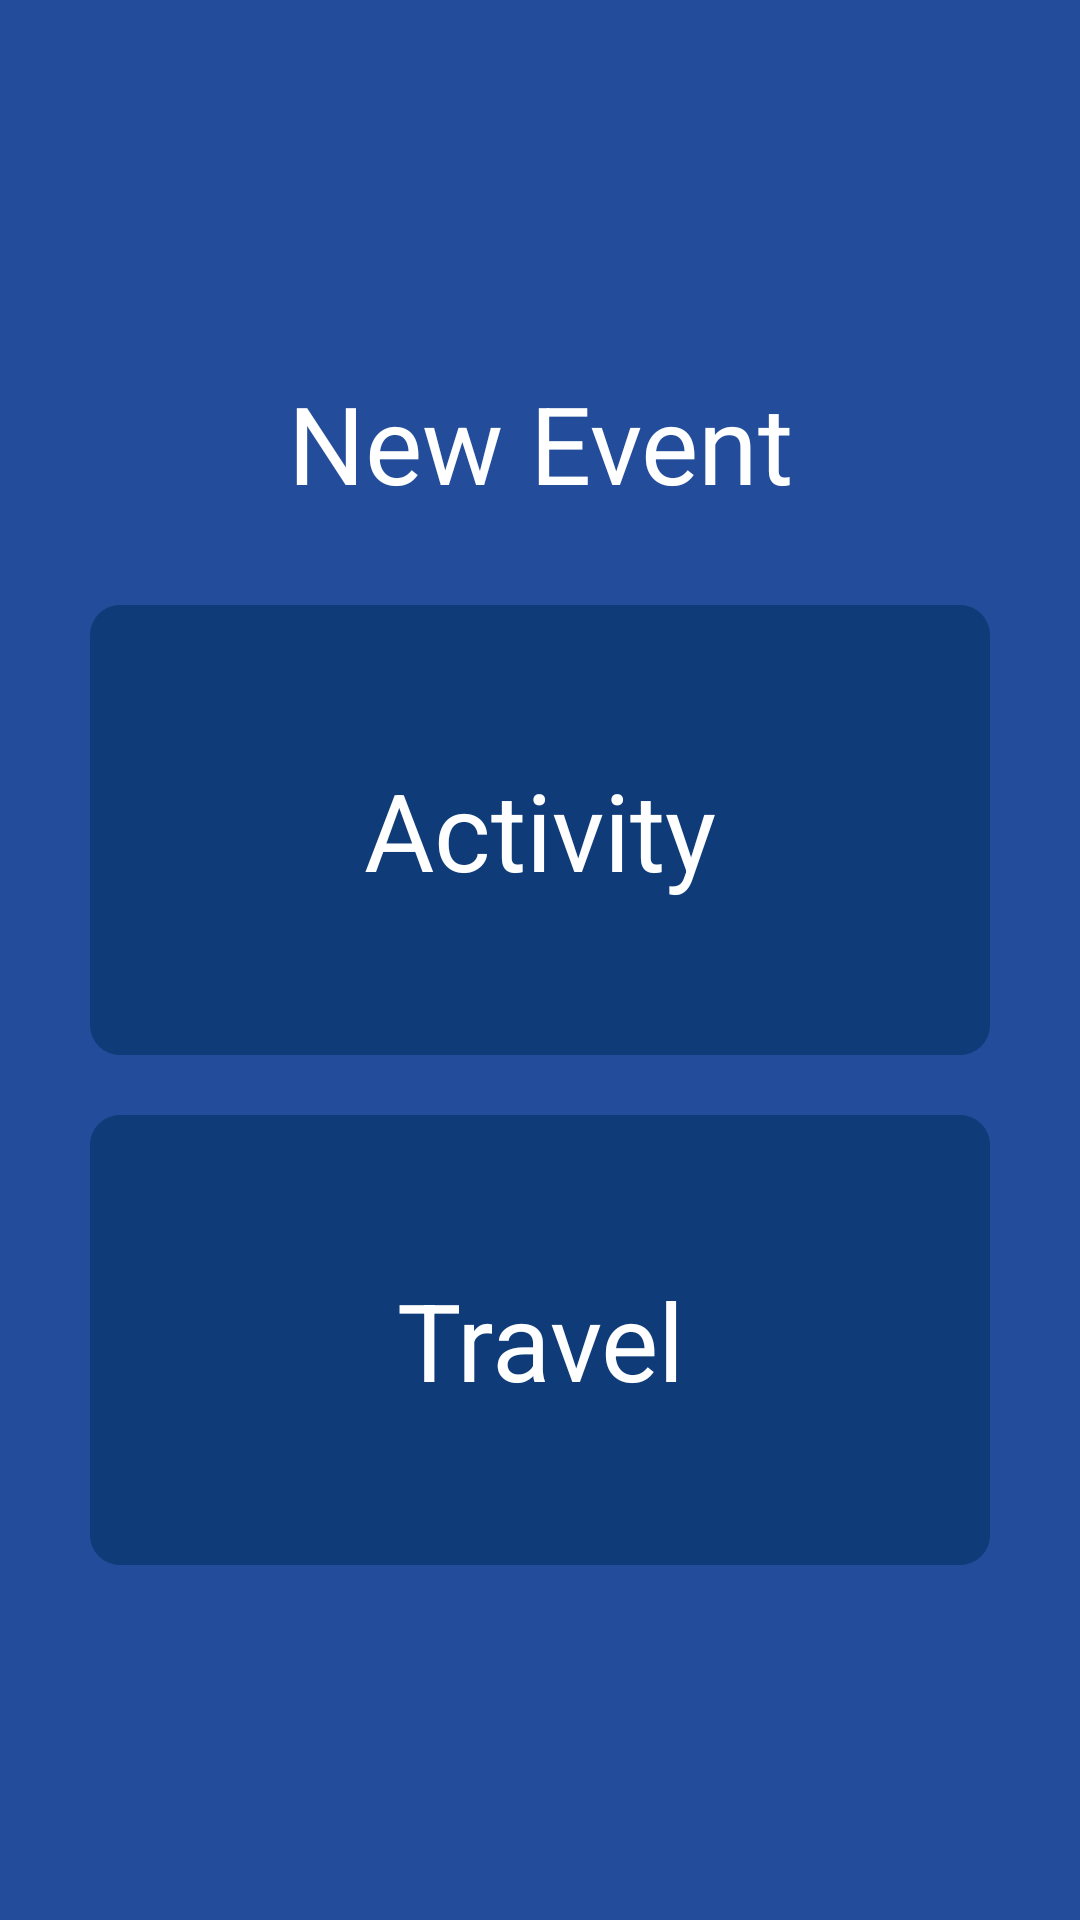

The Android layout XML behind this screen, and the referenced resources:
<!-- AndroidManifest.xml: application theme Theme.MyItinerary -->
<!-- res/layout/fragment_new_event.xml -->
<?xml version="1.0" encoding="utf-8"?>
<androidx.constraintlayout.widget.ConstraintLayout xmlns:android="http://schemas.android.com/apk/res/android"
    xmlns:app="http://schemas.android.com/apk/res-auto"
    xmlns:tools="http://schemas.android.com/tools"
    android:layout_width="match_parent"
    android:id="@+id/fragment_new_event"
    android:layout_height="match_parent"
    tools:context=".NewEventFragment"
    android:background="@color/secondary">

    <ImageButton
        android:id="@+id/backItinerary"
        android:layout_width="wrap_content"
        android:layout_height="wrap_content"
        android:layout_marginStart="5dp"
        android:layout_marginTop="25dp"
        android:backgroundTint="@android:color/transparent"
        app:layout_constraintStart_toStartOf="parent"
        app:layout_constraintTop_toTopOf="parent"
        app:srcCompat="@drawable/back" />


    <androidx.constraintlayout.widget.ConstraintLayout
        android:layout_width="match_parent"
        android:layout_height="wrap_content"

        app:layout_constraintBottom_toBottomOf="parent"
        app:layout_constraintTop_toTopOf="parent">

        <TextView
            android:id="@+id/textView"
            android:layout_width="wrap_content"
            android:layout_height="wrap_content"
            android:layout_marginTop="5dp"
            android:text="@string/new_event"
            android:textSize="36sp"
            app:layout_constraintEnd_toEndOf="parent"
            app:layout_constraintStart_toStartOf="parent"
            app:layout_constraintTop_toTopOf="parent" />

        <TextView
            android:id="@+id/new_activity_event"
            android:layout_width="300dp"
            android:layout_height="150dp"
            android:layout_marginStart="20dp"
            android:layout_marginTop="30dp"
            android:layout_marginEnd="20dp"
            android:background="@drawable/border_rectangle"
            android:gravity="center"
            android:text="@string/activity_event"
            android:textSize="36sp"
            app:layout_constraintEnd_toEndOf="parent"
            app:layout_constraintHorizontal_bias="0.495"
            app:layout_constraintStart_toStartOf="parent"
            app:layout_constraintTop_toBottomOf="@+id/textView" />

        <TextView
            android:id="@+id/new_travel_event"
            android:layout_width="300dp"
            android:layout_height="150dp"
            android:layout_marginStart="20dp"
            android:layout_marginTop="20dp"
            android:layout_marginEnd="20dp"
            android:background="@drawable/border_rectangle"
            android:gravity="center"

            android:text="@string/travel_event"
            android:textSize="36sp"
            app:layout_constraintEnd_toEndOf="parent"
            app:layout_constraintHorizontal_bias="0.495"
            app:layout_constraintStart_toStartOf="parent"
            app:layout_constraintTop_toBottomOf="@+id/new_activity_event" />

    </androidx.constraintlayout.widget.ConstraintLayout>



</androidx.constraintlayout.widget.ConstraintLayout>
<!-- resources referenced by this layout -->
<resources>
  <color name="secondary">#234C9B</color>
  <!-- drawable border_rectangle (drawable) -->
  <?xml version="1.0" encoding="UTF-8"?>
  <shape xmlns:android="http://schemas.android.com/apk/res/android" android:shape="rectangle">
      <corners android:radius="10dp"/>
      <solid android:width="1dp" android:color="@color/main"/>
  </shape>
  <string name="activity_event">Activity</string>
  <string name="new_event">New Event</string>
  <string name="travel_event">Travel</string>
  <style name="Theme.MyItinerary" parent="Theme.MaterialComponents.DayNight.NoActionBar">
          
          <item name="colorPrimary">@color/main</item>
          <item name="colorPrimaryVariant">#0D3C7B</item>
          <item name="colorOnPrimary">@color/white</item>
          
          <item name="colorSecondary">@color/secondary</item>
          <item name="colorSecondaryVariant">@color/tertiary</item>
          <item name="colorOnSecondary">@color/white</item>
          
          <item name="android:statusBarColor" tools:targetApi="l">?attr/colorPrimary</item>
          
          <item name="android:textColor">@color/white</item>
          <item name="android:textColorHint">@color/white</item>
          <item name="android:textColorHighlight">@color/white</item>
          <item name="materialAlertDialogTheme">@style/AlertDialog</item>
      </style>
  <color name="main">#0F3B78</color>
  <color name="white">#FFFFFFFF</color>
  <color name="tertiary">#FF5263AB</color>
  <style name="AlertDialog" parent="ThemeOverlay.MaterialComponents.MaterialAlertDialog">
          <item name="android:textColor">@color/black</item>
      </style>
  <color name="black">#FF000000</color>
</resources>
